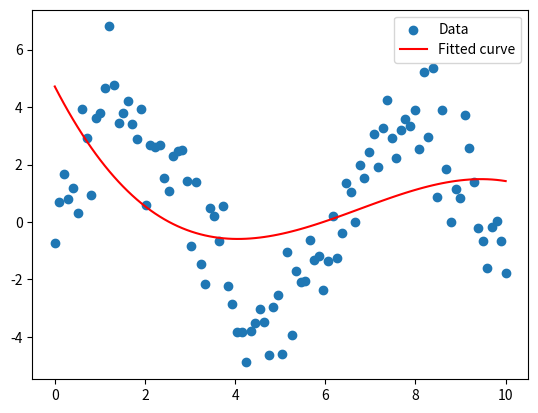

Write the Python code that produced this figure.
#b) Using PYTHON show how the following is achieved(PRACTICAL)
#iii. Curve Fitting

import numpy as np
import matplotlib.pyplot as plt

# Generate some data
x_data = np.linspace(0, 10, 100)
y_data = 3.5 * np.sin(x_data) + np.random.normal(size=x_data.size)

# Define the degree of the polynomial
degree = 3

# Fit the polynomial to the data
coefficients = np.polyfit(x_data, y_data, degree)

# Generate the fitted curve
y_fit = np.polyval(coefficients, x_data)

# Plot data and fitted curve
plt.scatter(x_data, y_data, label='Data')
plt.plot(x_data, y_fit, color='red', label='Fitted curve')
plt.legend()
plt.show()
